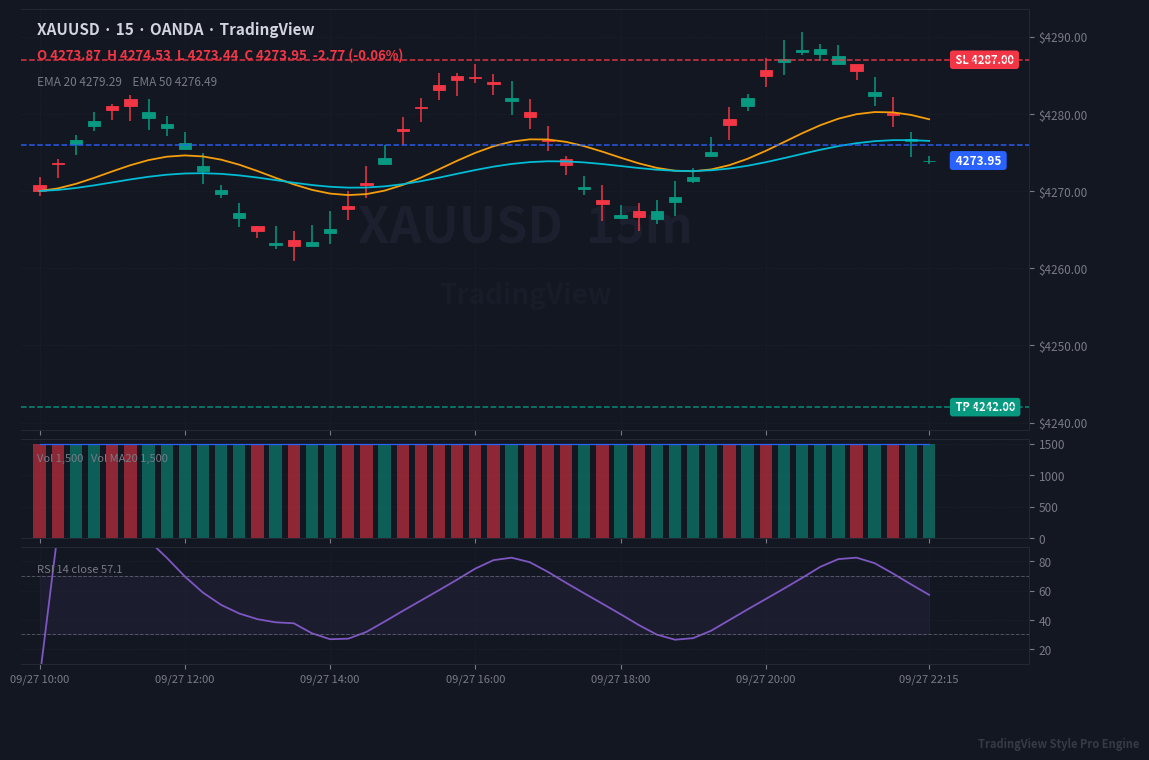

Source code (Python): (Note: this script raises an exception after producing the figure.)
import matplotlib
matplotlib.use('Agg')
import matplotlib.pyplot as plt
import matplotlib.ticker as ticker
from matplotlib.patches import Rectangle
import numpy as np
import pandas as pd
import re

dates = pd.date_range('2026-09-27 10:00', periods=50, freq='15min')
closes = [4270.0 + np.sin(i/3)*10 + i*0.2 for i in range(50)]
highs = [c + np.random.uniform(0.5, 2.5) for c in closes]
lows = [c - np.random.uniform(0.5, 2.5) for c in closes]
opens = [c - np.random.uniform(-1, 1) for c in closes]
df_plot = pd.DataFrame({'Open': opens, 'High': highs, 'Low': lows, 'Close': closes, 'Volume': [1500]*50}, index=dates)

n_bars = len(df_plot)
close_series = df_plot['Close']
df_plot['EMA_20'] = close_series.ewm(span=20, adjust=False).mean()
df_plot['EMA_50'] = close_series.ewm(span=50, adjust=False).mean()
df_plot['Volume_SMA_20'] = df_plot['Volume'].rolling(20, min_periods=1).mean()

# TradingView Palette
bg_color = '#131722'       # TV Canvas Background
canvas_color = '#131722'   # TV Panel Background
grid_color = '#242832'     # TV Subtle Grid
text_color = '#d1d4dc'     # TV Primary Text
subtext_color = '#787b86'  # TV Secondary Text
tv_green = '#089981'       # TV Up Bar
tv_red = '#f23645'         # TV Down Bar
tv_blue = '#2962ff'        # TV Active / Blue Accent
ema20_color = '#f59e0b'    # Amber
ema50_color = '#00bcd4'    # Cyan
rsi_color = '#7e57c2'      # TV Purple

fig, (ax_main, ax_vol, ax_rsi) = plt.subplots(
    nrows=3, ncols=1, figsize=(13, 8.5), dpi=130, sharex=True,
    gridspec_kw={'height_ratios': [3.6, 0.85, 1.0], 'hspace': 0.04}
)
fig.patch.set_facecolor(bg_color)

for ax in (ax_main, ax_vol, ax_rsi):
    ax.set_facecolor(canvas_color)
    ax.yaxis.tick_right()
    ax.yaxis.set_label_position('right')
    ax.grid(True, linestyle='--', linewidth=0.5, color=grid_color, alpha=0.5)
    ax.tick_params(colors=subtext_color, labelsize=8.5, right=True, left=False)
    for spine in ax.spines.values():
        spine.set_color(grid_color)
    ax.spines['left'].set_visible(False)

x_coords = np.arange(n_bars)
body_width = 0.68
wick_width = 1.1

# Background TV Watermark
ax_main.text(0.5, 0.48, 'XAUUSD  15m', transform=ax_main.transAxes, color='#1c202e', fontsize=36, weight='heavy', ha='center', va='center', zorder=0)
ax_main.text(0.5, 0.32, 'TradingView', transform=ax_main.transAxes, color='#181c28', fontsize=20, weight='bold', ha='center', va='center', zorder=0)

# Candlesticks
for i in range(n_bars):
    row = df_plot.iloc[i]
    c_open, c_high, c_low, c_close = float(row['Open']), float(row['High']), float(row['Low']), float(row['Close'])
    is_up = c_close >= c_open
    c_color = tv_green if is_up else tv_red
    ax_main.vlines(x=i, ymin=c_low, ymax=c_high, color=c_color, linewidth=wick_width, zorder=2)
    b_bot = min(c_open, c_close)
    b_h = max(abs(c_close - c_open), (c_high - c_low) * 0.02)
    rect = Rectangle((i - body_width/2.0, b_bot), body_width, b_h, facecolor=c_color, edgecolor=c_color, linewidth=0.6, zorder=3)
    ax_main.add_patch(rect)

# EMAs
ax_main.plot(x_coords, df_plot['EMA_20'], color=ema20_color, linewidth=1.3, zorder=4)
ax_main.plot(x_coords, df_plot['EMA_50'], color=ema50_color, linewidth=1.3, zorder=4)

last_close = float(df_plot['Close'].iloc[-1])
last_open = float(df_plot['Open'].iloc[-1])
last_high = float(df_plot['High'].iloc[-1])
last_low = float(df_plot['Low'].iloc[-1])
chg = last_close - float(df_plot['Close'].iloc[-2])
chg_pct = (chg / float(df_plot['Close'].iloc[-2])) * 100.0
chg_color = tv_green if chg >= 0 else tv_red

# TradingView Header inside chart
ax_main.text(0.015, 0.94, 'XAUUSD · 15 · OANDA · TradingView', transform=ax_main.transAxes, color=text_color, fontsize=11, weight='bold')
ax_main.text(0.015, 0.88, f'O {last_open:.2f}  H {last_high:.2f}  L {last_low:.2f}  C {last_close:.2f}  {chg:+,.2f} ({chg_pct:+.2f}%)', transform=ax_main.transAxes, color=chg_color, fontsize=9.5, weight='bold')
ema20_last = df_plot['EMA_20'].iloc[-1]
ema50_last = df_plot['EMA_50'].iloc[-1]
ax_main.text(0.015, 0.82, f'EMA 20 {ema20_last:.2f}    EMA 50 {ema50_last:.2f}', transform=ax_main.transAxes, color=subtext_color, fontsize=8.5)

# Entry / TP / SL
entry_price = 4276.0
tp_price = 4242.0
sl_price = 4287.0
ax_main.axhline(entry_price, color=tv_blue, linestyle='--', linewidth=1.1, alpha=0.9, zorder=5)
ax_main.axhline(tp_price, color=tv_green, linestyle='--', linewidth=1.1, alpha=0.9, zorder=5)
ax_main.axhline(sl_price, color=tv_red, linestyle='--', linewidth=1.1, alpha=0.9, zorder=5)

# Right Axis Price formatting
y_max = max(df_plot['High'].max(), sl_price) + 3
y_min = min(df_plot['Low'].min(), tp_price) - 3
ax_main.set_ylim(y_min, y_max)
ax_main.yaxis.set_major_formatter(ticker.FormatStrFormatter('$%.2f'))

# Live Price & Level Pills on right scale
ax_main.text(n_bars + 0.3, last_close, f' {last_close:.2f} ', color='#ffffff', fontsize=8.5, weight='bold', va='center', bbox=dict(facecolor=tv_blue, edgecolor='none', boxstyle='round,pad=0.25'))
ax_main.text(n_bars + 0.3, tp_price, f' TP {tp_price:.2f} ', color='#ffffff', fontsize=8, weight='bold', va='center', bbox=dict(facecolor=tv_green, edgecolor='none', boxstyle='round,pad=0.25'))
ax_main.text(n_bars + 0.3, sl_price, f' SL {sl_price:.2f} ', color='#ffffff', fontsize=8, weight='bold', va='center', bbox=dict(facecolor=tv_red, edgecolor='none', boxstyle='round,pad=0.25'))

# Volume
vol_colors = [tv_green if df_plot['Close'].iloc[j] >= df_plot['Open'].iloc[j] else tv_red for j in range(n_bars)]
ax_vol.bar(x_coords, df_plot['Volume'], color=vol_colors, width=body_width, alpha=0.55, zorder=2)
ax_vol.plot(x_coords, df_plot['Volume_SMA_20'], color=tv_blue, linewidth=0.9, linestyle='-', zorder=3)
vol_last = df_plot['Volume'].iloc[-1]
vol_ma_last = df_plot['Volume_SMA_20'].iloc[-1]
ax_vol.text(0.015, 0.78, f'Vol {vol_last:,.0f}   Vol MA20 {vol_ma_last:,.0f}', transform=ax_vol.transAxes, color=subtext_color, fontsize=8)

# RSI
delta = df_plot['Close'].diff()
gain = (delta.where(delta > 0, 0)).rolling(14, min_periods=1).mean()
loss = (-delta.where(delta < 0, 0)).rolling(14, min_periods=1).mean()
rs = gain / (loss.replace(0, 1e-9))
rsi_s = 100 - (100 / (1 + rs))
ax_rsi.plot(x_coords, rsi_s, color=rsi_color, linewidth=1.3)
ax_rsi.axhline(70, color='#787b86', linestyle='--', linewidth=0.7, alpha=0.6)
ax_rsi.axhline(30, color='#787b86', linestyle='--', linewidth=0.7, alpha=0.6)
ax_rsi.fill_between(x_coords, 30, 70, color=rsi_color, alpha=0.08)
ax_rsi.set_ylim(10, 90)
ax_rsi.text(0.015, 0.78, f'RSI 14 close {rsi_s.iloc[-1]:.1f}', transform=ax_rsi.transAxes, color=subtext_color, fontsize=8)

# Dates
date_indices = np.linspace(0, n_bars - 1, min(7, n_bars), dtype=int)
time_labels = [str(df_plot.index[idx])[5:16].replace('-', '/') for idx in date_indices]
ax_rsi.set_xticks(date_indices)
ax_rsi.set_xticklabels(time_labels, rotation=0, ha='center', fontsize=8, color=subtext_color)
ax_main.set_xlim(-1, n_bars + 4.5)

# Watermark bottom right
fig.text(0.985, 0.012, 'TradingView Style Pro Engine', color='#363a45', fontsize=8, ha='right', weight='bold')

plt.savefig('scratch/tv_style_sample.png', facecolor=fig.get_facecolor(), bbox_inches='tight', pad_inches=0.15, dpi=130)
print('Saved scratch/tv_style_sample.png successfully!')
